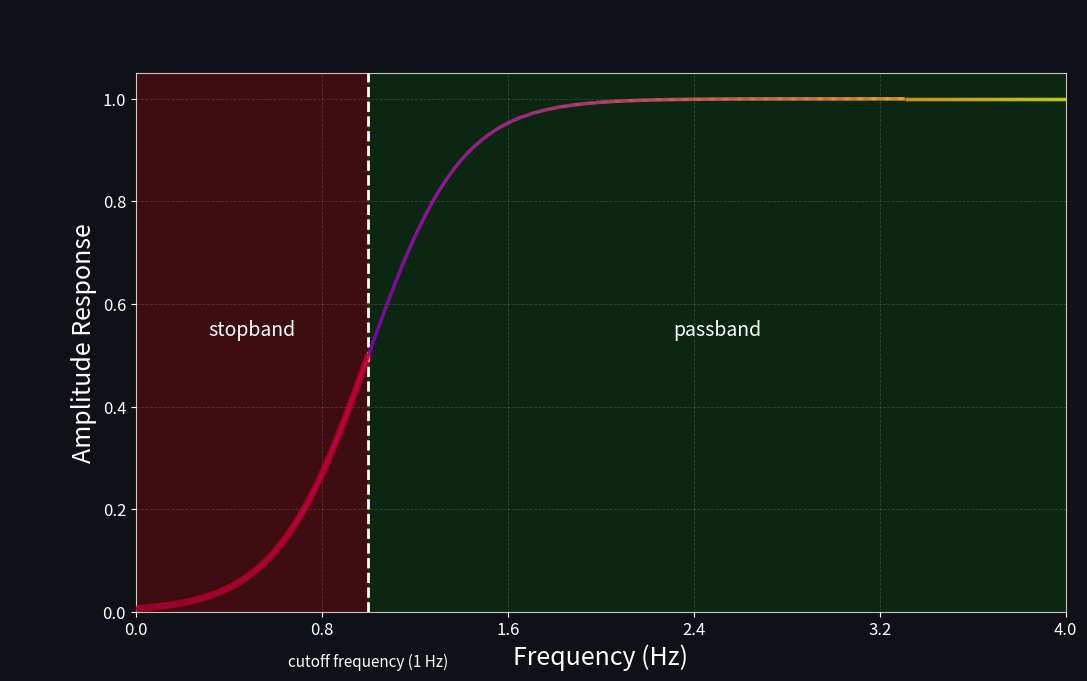

Write Python code to recreate this figure. (Note: this script raises an exception after producing the figure.)
import matplotlib
matplotlib.use("Agg")
import matplotlib.pyplot as plt
import matplotlib.colors as mcolors
from matplotlib.collections import LineCollection
import matplotlib.animation as animation
from matplotlib.ticker import MaxNLocator
import numpy as np

# ----------------------------------------------------------------------
# Setup
# ----------------------------------------------------------------------
fig = plt.figure(figsize=(12, 7))
fig.patch.set_facecolor("#0F1116")
ax = fig.add_subplot(1, 1, 1)
ax.set_facecolor("#0F1116")

ax.set_xlim(0, 4)
ax.set_ylim(0, 1.05)
ax.xaxis.set_major_locator(MaxNLocator(6))
ax.yaxis.set_major_locator(MaxNLocator(6))

ax.set_xlabel("Frequency (Hz)", color="white", fontsize=18)
ax.set_ylabel("Amplitude Response", color="white", fontsize=18)
ax.tick_params(colors="white", labelsize=12)
ax.grid(True, color="white", alpha=0.15, linestyle="--", linewidth=0.6)

for spine in ax.spines.values():
    spine.set_color("white")
    spine.set_alpha(0.75)

# ----------------------------------------------------------------------
# Data: high-pass S-curve, cutoff at 1 Hz
# ----------------------------------------------------------------------
k = 5.0
x0 = 1.0
x_full = np.linspace(0, 4, 1000)
y_full = 1.0 / (1.0 + np.exp(-k * (x_full - x0)))

n_segments = len(x_full) - 1
segments_full = [
    ((x_full[i], y_full[i]), (x_full[i + 1], y_full[i + 1]))
    for i in range(n_segments)
]

# Main colored curve, colored by frequency position.
lc_main = LineCollection(
    segments_full,
    cmap="plasma",
    norm=mcolors.Normalize(0, 4),
    linewidth=2.5,
    alpha=0,
    zorder=3,
)
lc_main.set_array(x_full[:-1])
ax.add_collection(lc_main)

# Left/right static glow overlays.
mask_left = x_full <= x0
mask_right = x_full >= x0
left_glow, = ax.plot(
    x_full[mask_left], y_full[mask_left],
    color="red", linewidth=5, alpha=0, zorder=4,
)
right_glow, = ax.plot(
    x_full[mask_right], y_full[mask_right],
    color="green", linewidth=5, alpha=0, zorder=4,
)

# White flowing glow trace, drawn left to right near the end.
glow_lc = LineCollection(
    segments_full,
    colors="white",
    linewidth=6,
    alpha=0,
    zorder=4,
)
ax.add_collection(glow_lc)

# ----------------------------------------------------------------------
# Persistent graphical elements
# ----------------------------------------------------------------------
vline = ax.axvline(x0, color="white", linestyle="--", linewidth=2, alpha=0, zorder=2)

cutoff_label = ax.text(
    x0, -0.08, "cutoff frequency (1 Hz)",
    transform=ax.transData,
    ha="center", va="top", fontsize=11, color="white",
    alpha=0, clip_on=False, zorder=5,
)

stopband_span = ax.axvspan(0, x0, color="red", alpha=0, zorder=1)
passband_span = ax.axvspan(x0, 4, color="green", alpha=0, zorder=1)

stopband_label = ax.text(
    0.5, 0.55, "stopband",
    transform=ax.transData, ha="center", va="center",
    fontsize=14, color="white", alpha=0, zorder=2,
)
passband_label = ax.text(
    2.5, 0.55, "passband",
    transform=ax.transData, ha="center", va="center",
    fontsize=14, color="white", alpha=0, zorder=2,
)

# Markers on the curve.
marker_x1 = 0.98
marker_y1 = 1.0 / (1.0 + np.exp(-k * (marker_x1 - x0)))
marker1, = ax.plot(
    [marker_x1], [marker_y1], "o",
    color="white", markersize=8, alpha=0, zorder=6,
)

marker_x2 = 0.02
marker_y2 = 1.0 / (1.0 + np.exp(-k * (marker_x2 - x0)))
marker2, = ax.plot(
    [marker_x2], [marker_y2], "o",
    color="white", markersize=8, alpha=0, zorder=6,
)

# Annotations with arrows.
annot1 = ax.annotate(
    "close to cutoff: partially attenuated",
    xy=(marker_x1, marker_y1),
    xytext=(0.78, 0.58),
    arrowprops=dict(arrowstyle="->", color="white", lw=1.5),
    fontsize=11, color="white", ha="center", alpha=0, zorder=10,
)

annot2 = ax.annotate(
    "well below cutoff: strongly attenuated",
    xy=(marker_x2, marker_y2),
    xytext=(0.04, 0.03),
    arrowprops=dict(arrowstyle="->", color="white", lw=1.5),
    fontsize=11, color="white", ha="center", alpha=0, zorder=10,
)

# White glow span around transition.
white_glow_span = ax.axvspan(0.85, 1.15, color="white", alpha=0, zorder=2)

# Text overlays, all pre-created.
text_hp = ax.text(
    0.5, 1.06, "high-pass filter",
    transform=ax.transAxes, ha="center", va="bottom",
    fontsize=20, color="white", alpha=0, clip_on=False, zorder=8,
)
text_cutoff_word = ax.text(
    0.5, 1.06, "cutoff frequency",
    transform=ax.transAxes, ha="center", va="bottom",
    fontsize=20, color="white", alpha=0, clip_on=False, zorder=8,
)
text_title = ax.text(
    0.5, 1.06, "High-Pass Filter",
    transform=ax.transAxes, ha="center", va="bottom",
    fontsize=22, color="white", alpha=0, clip_on=False, zorder=8,
)
text_subtitle = ax.text(
    0.5, 0.98, "Cutoff Frequency: 1 Hz",
    transform=ax.transAxes, ha="center", va="top",
    fontsize=16, color="white", alpha=0, clip_on=False, zorder=8,
)
text_lowpass_note = ax.text(
    0.5, 1.06, "As with the low-pass filter",
    transform=ax.transAxes, ha="center", va="bottom",
    fontsize=20, color="white", alpha=0, clip_on=False, zorder=8,
)
text_not_abrupt = ax.text(
    0.5, 0.05, "not abrupt",
    transform=ax.transAxes, ha="center", va="bottom",
    fontsize=14, color="white", alpha=0, clip_on=False, zorder=8,
)

# Additional labels near the curve.
largely_preserved_text = ax.text(
    1.28, 0.82, "largely preserved",
    fontsize=12, color="#99ff99", ha="center", va="center",
    alpha=0, zorder=7,
)
progressively_att_text = ax.text(
    0.68, 0.22, "progressively attenuated",
    fontsize=12, color="#ff9999", ha="center", va="center",
    alpha=0, zorder=7,
)

# Previous-scene definition-card cover.
cover = ax.add_patch(
    plt.Rectangle(
        (0, 0), 1, 1,
        transform=ax.transAxes,
        facecolor="#0F1116", edgecolor="none",
        zorder=100,
    )
)
card_text = ax.text(
    0.5, 0.5,
    "High-Pass Filter\nA filter that preserves high-frequency components\nwhile attenuating low-frequency components below a selected cutoff frequency",
    transform=ax.transAxes,
    ha="center", va="center",
    fontsize=18, color="white",
    zorder=101, linespacing=1.5,
)

# ----------------------------------------------------------------------
# Helper functions
# ----------------------------------------------------------------------
def clip01(x):
    return float(np.clip(x, 0.0, 1.0))

def smoothstep(t, t0, t1):
    if t <= t0:
        return 0.0
    if t >= t1:
        return 1.0
    x = (t - t0) / (t1 - t0)
    return x * x * (3 - 2 * x)

def fade_in(t, t0, t1):
    if t <= t0:
        return 0.0
    if t >= t1:
        return 1.0
    return (t - t0) / (t1 - t0)

def fade_out(t, t0, t1):
    if t <= t0:
        return 1.0
    if t >= t1:
        return 0.0
    return 1.0 - (t - t0) / (t1 - t0)

def fade_in_out(t, t_in0, t_in1, t_out0, t_out1):
    if t < t_in0:
        return 0.0
    elif t < t_in1:
        return (t - t_in0) / (t_in1 - t_in0)
    elif t < t_out0:
        return 1.0
    elif t < t_out1:
        return 1.0 - (t - t_out0) / (t_out1 - t_out0)
    else:
        return 0.0

def pulse_val(t, t0, t1):
    if t < t0 or t > t1:
        return 0.0
    return np.sin(np.pi * (t - t0) / (t1 - t0)) ** 2

# Axis-limit keyframes.
lim_times = [0, 10.88, 11.66, 27.96, 28.96, 32.18, 32.72, 35.88, 37.48]
xlim_keys = [
    (0, 4), (0, 4), (0.5, 1.5), (0.5, 1.5),
    (0.75, 1.05), (0.75, 1.05), (0, 0.1), (0, 0.1), (0, 4),
]
ylim_keys = [
    (0, 1.05), (0, 1.05), (0, 1.0), (0, 1.0),
    (0.35, 0.65), (0.35, 0.65), (0, 0.05), (0, 0.05), (0, 1.05),
]

def interpolate_lims(t, times, vals):
    if t <= times[0]:
        return vals[0]
    if t >= times[-1]:
        return vals[-1]
    for i in range(len(times) - 1):
        if times[i] <= t <= times[i + 1]:
            s = smoothstep(t, times[i], times[i + 1])
            return (
                (1 - s) * vals[i][0] + s * vals[i + 1][0],
                (1 - s) * vals[i][1] + s * vals[i + 1][1],
            )
    return vals[-1]

# ----------------------------------------------------------------------
# Animation update
# ----------------------------------------------------------------------
fps = 30
duration = 37.48
n_frames = int(duration * fps) + 1

def animate(i):
    t = i / fps

    # Beat 1: card fades out, revealing plot skeleton.
    card_alpha = 1.0 if t <= 0 else max(0.0, 1.0 - t / 0.44)
    cover.set_alpha(card_alpha)
    card_text.set_alpha(card_alpha)

    # Axis limits (zooms and pans).
    xlim = interpolate_lims(t, lim_times, xlim_keys)
    ylim = interpolate_lims(t, lim_times, ylim_keys)
    ax.set_xlim(xlim)
    ax.set_ylim(ylim)

    # Beat 2: horizontal axis label pulse.
    pulse_x = pulse_val(t, 0.64, 1.10)
    ax.xaxis.label.set_alpha(clip01(1.0 - 0.4 * pulse_x))

    # Beat 3: vertical axis label pulse.
    pulse_y = pulse_val(t, 1.10, 1.40)
    ax.yaxis.label.set_alpha(clip01(1.0 - 0.4 * pulse_y))

    # Beat 4: "high-pass filter" text above plot.
    text_hp.set_alpha(fade_in_out(t, 1.88, 2.00, 2.20, 2.36))

    # Beat 5: "cutoff frequency" text fades into dashed line.
    text_cutoff_word.set_alpha(fade_in_out(t, 2.62, 2.85, 3.20, 3.54))

    # Dashed line and label appear.
    vline_base = fade_in(t, 3.25, 3.54)
    vline.set_alpha(vline_base)
    cutoff_label.set_alpha(vline_base)

    # Beat 6: dashed cutoff line pulses and label glows.
    pulse_6 = pulse_val(t, 3.62, 4.20)
    pulse_13 = pulse_val(t, 13.46, 14.00)
    vline.set_linewidth(2 + 3 * (pulse_6 + pulse_13))

    if pulse_6 > 0.1 or pulse_13 > 0.1:
        cutoff_label.set_color("#FFD966")
    else:
        cutoff_label.set_color("white")

    # Beat 7: shaded stopband/passband regions and labels.
    region_base = fade_in(t, 5.12, 5.80)
    stopband_span.set_alpha(0.20 * region_base)
    passband_span.set_alpha(0.20 * region_base)
    stopband_label.set_alpha(region_base)
    passband_label.set_alpha(region_base)

    # Beat 8: draw S-curve from left to right.
    draw_s = smoothstep(t, 6.72, 8.38)
    n_show = int(n_segments * draw_s)
    if n_show <= 0:
        lc_main.set_segments([])
        lc_main.set_array(np.array([]))
        lc_main.set_alpha(0)
    else:
        lc_main.set_segments(segments_full[:n_show])
        lc_main.set_array(x_full[:-1][:n_show])
        lc_main.set_alpha(1)

    # Beat 9 + 17: left-of-cutoff red glow. Base glow persists; beat 17 pulses.
    left_glow_alpha = 0.5 * fade_in(t, 8.76, 9.20) + 0.3 * pulse_val(t, 20.80, 22.30)
    left_glow.set_alpha(clip01(left_glow_alpha))

    # Beat 12 & 13: title overlay.
    title_fade_out_factor = 1.0 - fade_in(t, 16.12, 17.06)
    text_title.set_alpha(clip01(fade_in(t, 12.14, 13.14) * title_fade_out_factor))
    text_subtitle.set_alpha(clip01(fade_in(t, 13.46, 15.30) * title_fade_out_factor))

    # Beat 14: passband pulses and title/subtitle fades out.
    passband_pulse = pulse_val(t, 16.12, 17.06)
    passband_span.set_alpha(clip01(0.20 * region_base + 0.18 * passband_pulse))

    # Beat 15: right-of-cutoff green glow and "largely preserved" label.
    right_glow_alpha = 0.55 * fade_in(t, 17.36, 17.80) * (1.0 - fade_in(t, 19.72, 20.20))
    right_glow.set_alpha(clip01(right_glow_alpha))
    largely_preserved_text.set_alpha(
        clip01(fade_in(t, 17.36, 18.00) * (1.0 - fade_in(t, 19.72, 20.20)))
    )

    # Beat 16: stopband pulses.
    stopband_pulse = pulse_val(t, 19.72, 20.58)
    stopband_span.set_alpha(clip01(0.20 * region_base + 0.18 * stopband_pulse))

    # Beat 17: "progressively attenuated" label.
    progressively_att_text.set_alpha(fade_in(t, 20.80, 21.20))

    # Beat 18: "As with the low-pass filter" note.
    text_lowpass_note.set_alpha(fade_in_out(t, 23.04, 23.32, 24.20, 24.48))

    # Beat 19: white flowing glow trace left to right.
    glow_progress = smoothstep(t, 24.86, 26.08)
    n_glow = int(n_segments * glow_progress)
    if n_glow <= 0:
        glow_lc.set_segments([])
    else:
        glow_lc.set_segments(segments_full[:n_glow])

    # Beat 20: glow intensifies briefly, then settles.
    glow_pulse = pulse_val(t, 26.70, 27.12)
    glow_alpha = 0.25 * fade_in(t, 24.86, 26.08) + 0.45 * glow_pulse
    # Beat 26: gentle final glow.
    glow_alpha += 0.10 * pulse_val(t, 35.88, 37.48)
    glow_lc.set_alpha(clip01(glow_alpha))

    # White transition glow around the cutoff.
    white_span_alpha = (
        0.25 * fade_in(t, 24.86, 25.20)
        + 0.35 * glow_pulse
        + 0.20 * pulse_val(t, 35.88, 37.48)
    )
    white_glow_span.set_alpha(clip01(white_span_alpha))

    # Beat 20: "not abrupt" caption.
    text_not_abrupt.set_alpha(fade_in(t, 26.70, 27.12))

    # Beat 21: marker1 appears close to cutoff.
    marker1.set_alpha(fade_in(t, 27.96, 28.96))
    if t < 30.04:
        annot1.set_alpha(0)
        annot1.arrow_patch.set_alpha(0)
    else:
        a1 = fade_in(t, 30.04, 30.60)
        annot1.set_alpha(a1)
        annot1.arrow_patch.set_alpha(a1)

    # Beat 24: marker2 appears far left.
    marker2.set_alpha(fade_in(t, 33.34, 34.00))
    if t < 34.84:
        annot2.set_alpha(0)
        annot2.arrow_patch.set_alpha(0)
    else:
        a2 = fade_in(t, 34.84, 35.50)
        annot2.set_alpha(a2)
        annot2.arrow_patch.set_alpha(a2)

    # Beat 26: main curve gently glows by slightly increasing linewidth.
    final_glow_pulse = pulse_val(t, 35.88, 37.48)
    lc_main.set_linewidth(2.5 + 0.6 * final_glow_pulse)

# ----------------------------------------------------------------------
# Save
# ----------------------------------------------------------------------
anim = animation.FuncAnimation(
    fig, animate, frames=n_frames, interval=1000 / fps, blit=False
)
anim.save("output.mp4", writer="ffmpeg", fps=30)
